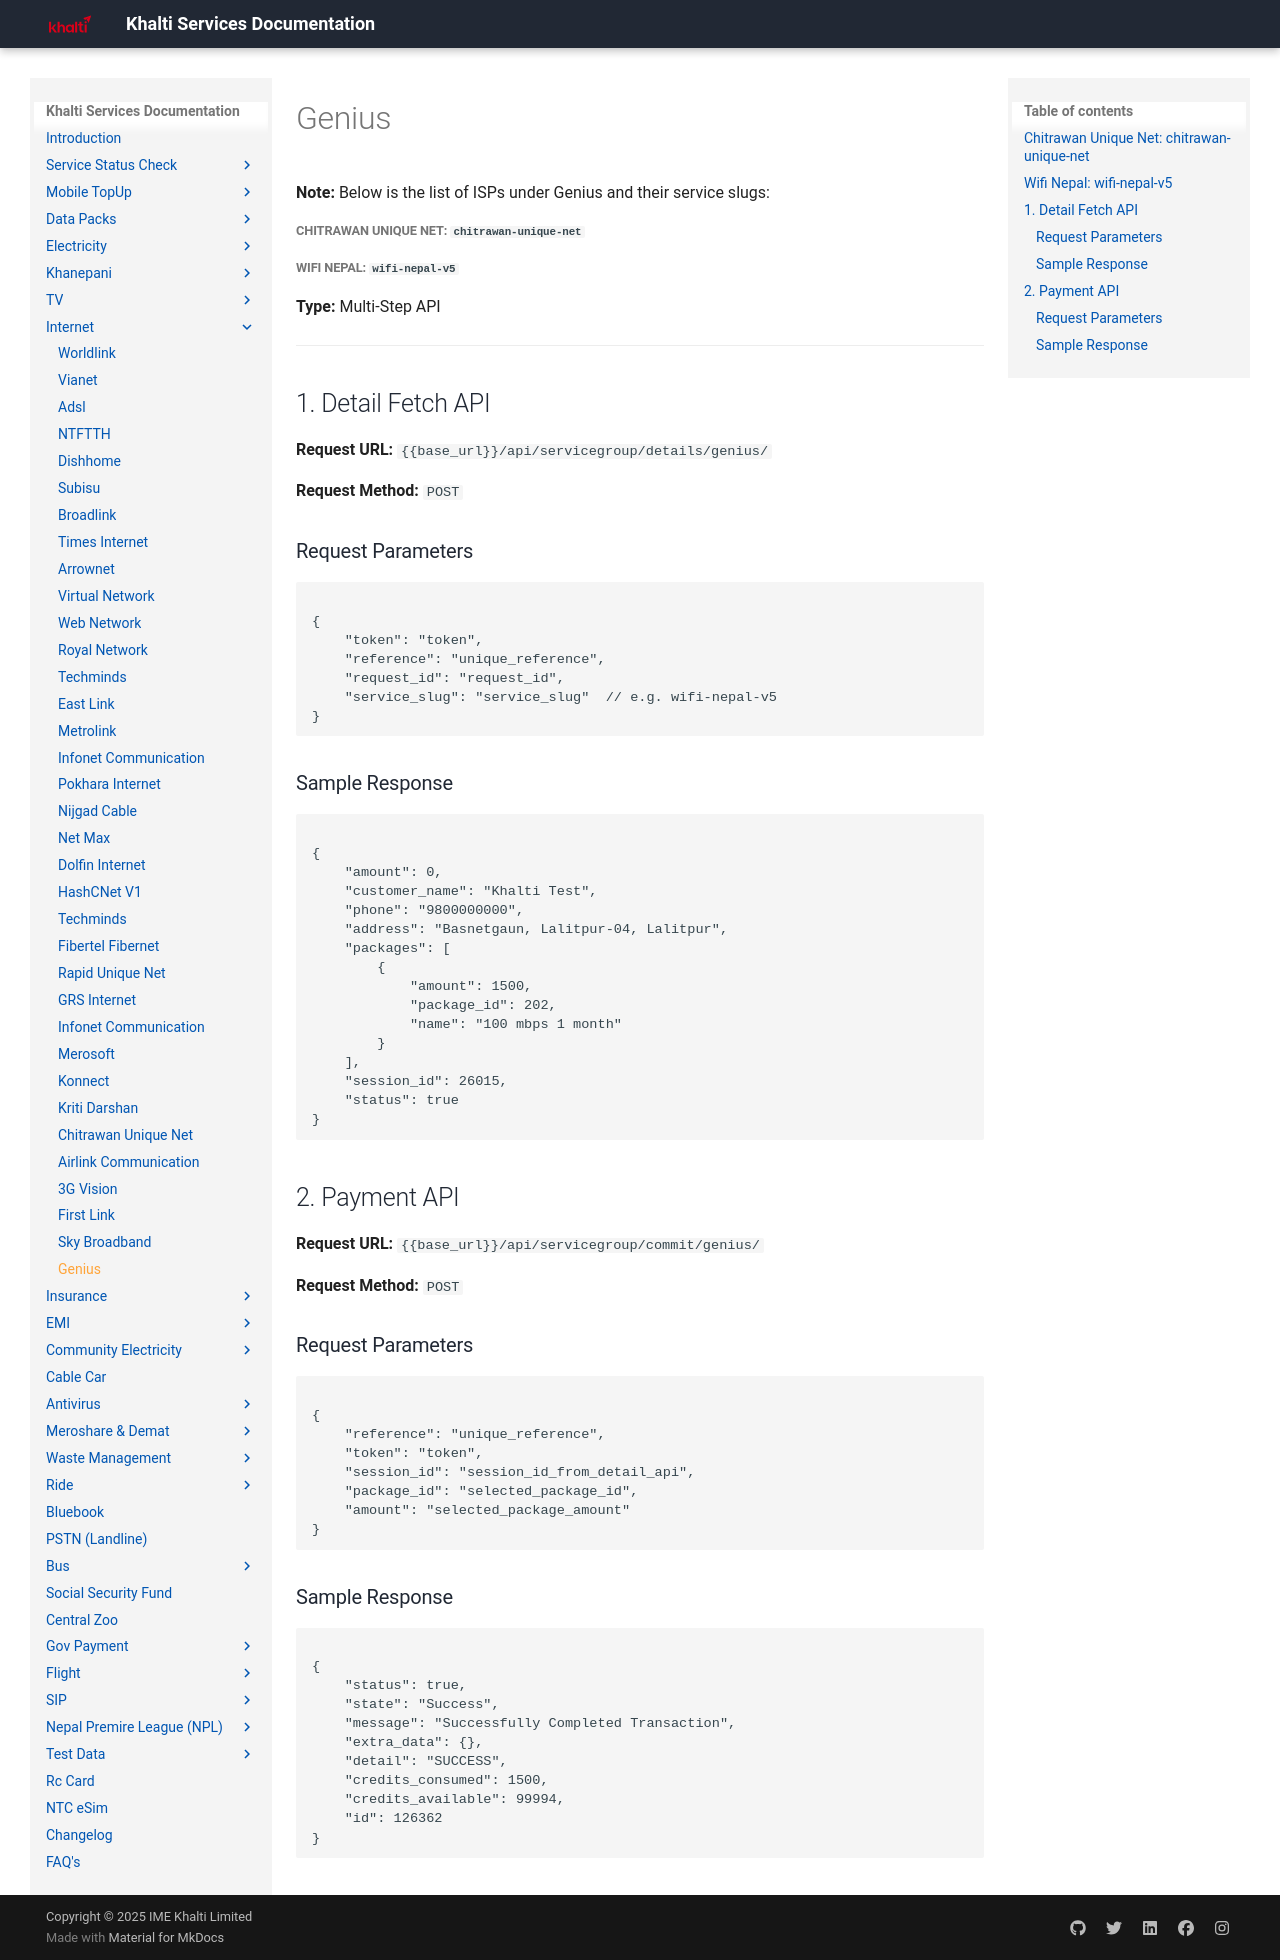

repository: khalti/serviceapi.docs.khalti.com · page: Internet/genius/index.html · generator: mkdocs

# Genius 


**Note:** Below is the list of ISPs under Genius and their service slugs:

##### **Chitrawan Unique Net:** `chitrawan-unique-net`

##### **Wifi Nepal:** `wifi-nepal-v5`

**Type:** Multi-Step API

------------------------------------------------------------------------

## 1. Detail Fetch API

**Request URL:** `{{base_url}}/api/servicegroup/details/genius/`

**Request Method:**
`POST`


### Request Parameters

<pre><code class="json">
{
    "token": "token",
    "reference": "unique_reference",
    "request_id": "request_id",
    "service_slug": "service_slug"  // e.g. wifi-nepal-v5
}
</code></pre>

### Sample Response

<pre><code class="json">
{
    "amount": 0,
    "customer_name": "Khalti Test",
    "phone": "9800000000",
    "address": "Basnetgaun, Lalitpur-04, Lalitpur",
    "packages": [
        {
            "amount": 1500,
            "package_id": 202,
            "name": "100 mbps 1 month"
        }
    ],
    "session_id": 26015,
    "status": true
}
</code></pre>


## 2. Payment API

**Request URL:**
`{{base_url}}/api/servicegroup/commit/genius/`

**Request Method:**
`POST`

### Request Parameters

<pre><code class="json">
{
    "reference": "unique_reference",
    "token": "token",
    "session_id": "session_id_from_detail_api",
    "package_id": "selected_package_id",
    "amount": "selected_package_amount"
}
</code></pre>

### Sample Response

<pre><code class="json">
{
    "status": true,
    "state": "Success",
    "message": "Successfully Completed Transaction",
    "extra_data": {},
    "detail": "SUCCESS",
    "credits_consumed": 1500,
    "credits_available": 99994,
    "id": 126362
}
</code></pre>
